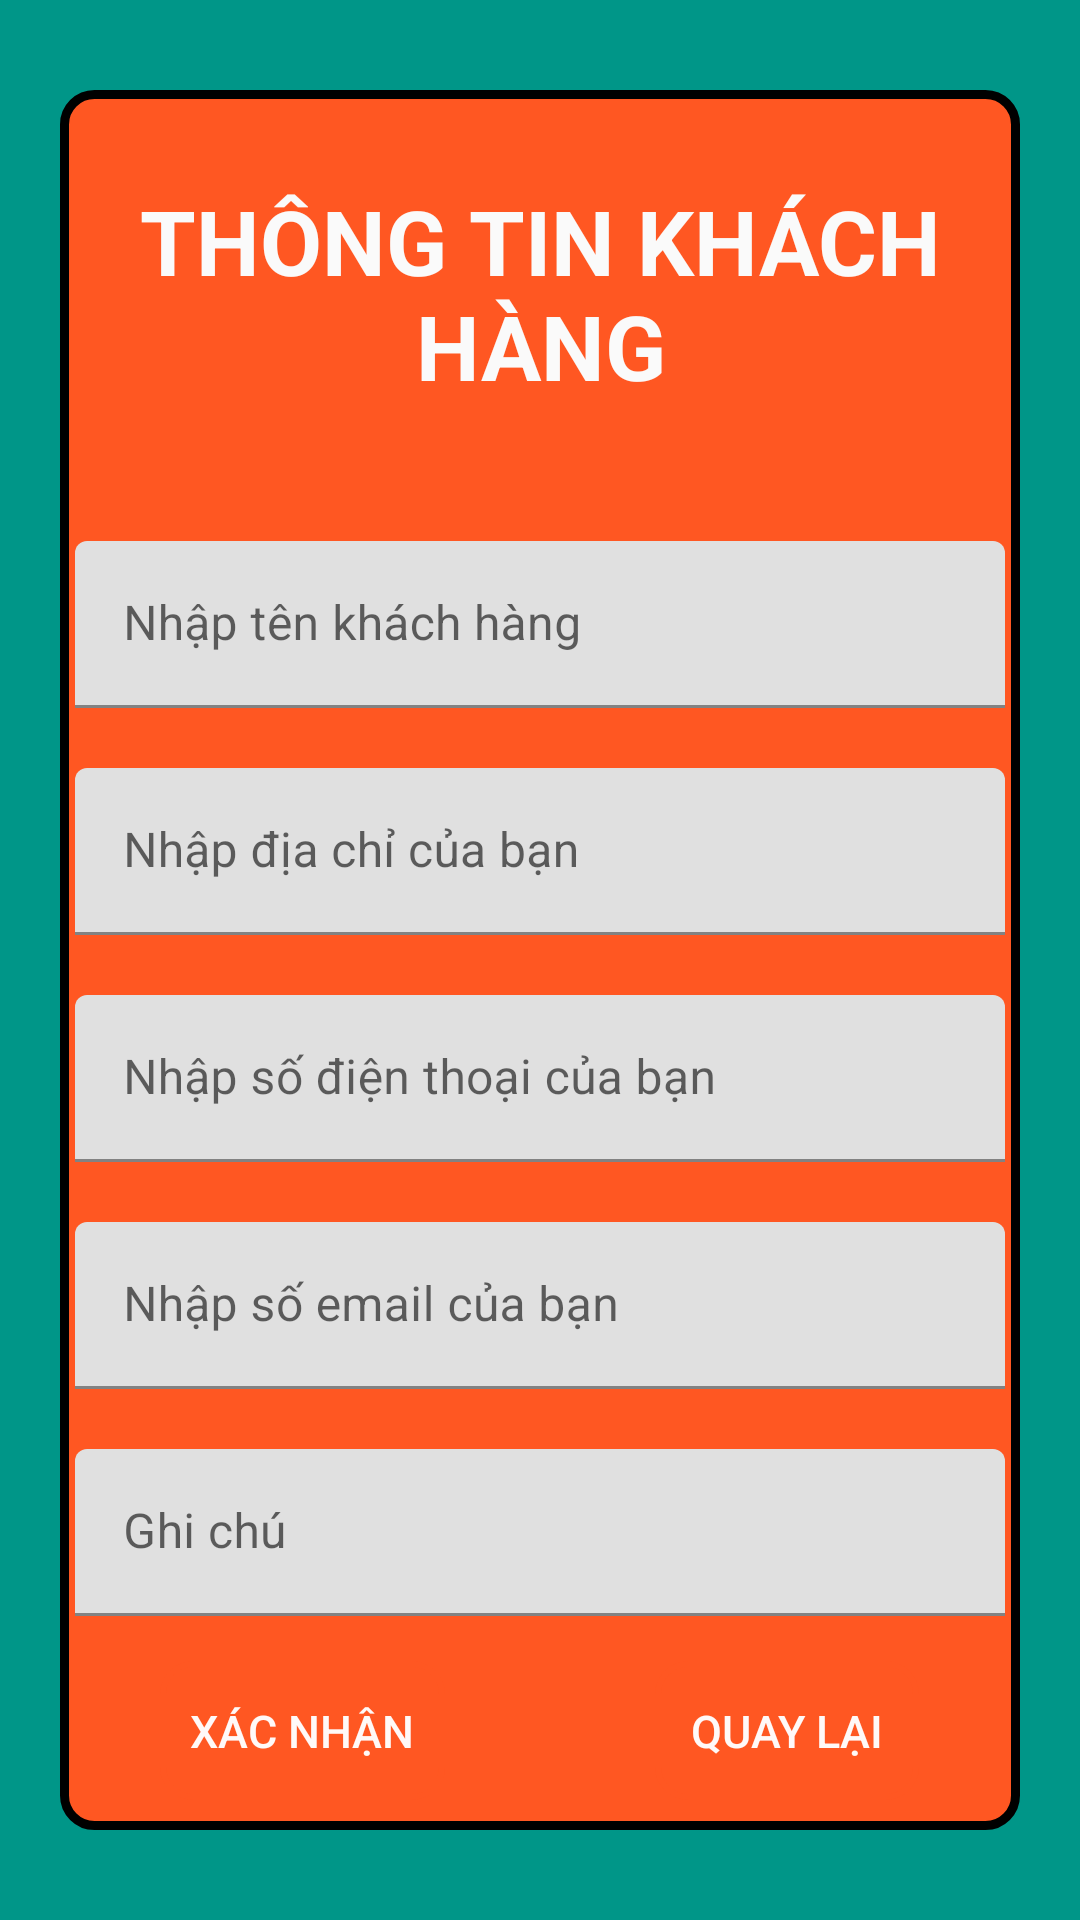

Android layout source for this screen:
<!-- AndroidManifest.xml: application theme Theme.Appshoe -->
<!-- res/layout/activity_thongtinkhachhang.xml -->
<?xml version="1.0" encoding="utf-8"?>
<LinearLayout xmlns:android="http://schemas.android.com/apk/res/android"
    xmlns:app="http://schemas.android.com/apk/res-auto"
    xmlns:tools="http://schemas.android.com/tools"
    android:layout_width="match_parent"
    android:layout_height="match_parent"
    android:orientation="vertical"
    android:background="#009688"
    tools:context=".activity.Thongtinkhachhang">

    <LinearLayout
        android:layout_width="match_parent"
        android:layout_height="wrap_content"
        android:layout_marginLeft="20dp"
        android:layout_marginTop="30dp"
        android:layout_marginRight="20dp"
        android:layout_marginBottom="30dp"
        android:background="@drawable/boder"
        android:gravity="center"
        android:orientation="vertical">

        <TextView
            android:gravity="center"
            android:layout_width="wrap_content"
            android:layout_height="wrap_content"
            android:layout_marginLeft="5dp"
            android:layout_marginTop="30dp"
            android:layout_marginRight="5dp"
            android:text="THÔNG TIN KHÁCH HÀNG"
            android:textColor="#FAFAFA"
            android:textSize="30sp"
            android:textStyle="bold" />

        <com.google.android.material.textfield.TextInputLayout
            android:layout_width="match_parent"
            android:layout_height="wrap_content"
            android:layout_marginTop="40dp">

            <EditText
                android:id="@+id/edittexttenkhachhang"
                android:layout_width="match_parent"
                android:layout_height="wrap_content"
                android:layout_margin="5dp"
                android:hint="Nhập tên khách hàng"
                android:inputType="text" />
        </com.google.android.material.textfield.TextInputLayout>

        <com.google.android.material.textfield.TextInputLayout
            android:layout_width="match_parent"
            android:layout_height="wrap_content"
            android:layout_marginTop="10dp">

            <EditText
                android:id="@+id/edittextdiachi"
                android:layout_width="match_parent"
                android:layout_height="wrap_content"
                android:layout_margin="5dp"
                android:hint="Nhập địa chỉ của bạn"
                android:inputType="text" />
        </com.google.android.material.textfield.TextInputLayout>

        <com.google.android.material.textfield.TextInputLayout
            android:layout_width="match_parent"
            android:layout_height="wrap_content"
            android:layout_marginTop="10dp">

            <EditText
                android:id="@+id/edittextsdt"
                android:layout_width="match_parent"
                android:layout_height="wrap_content"
                android:layout_margin="5dp"
                android:hint="Nhập số điện thoại của bạn"
                android:inputType="phone" />
        </com.google.android.material.textfield.TextInputLayout>

        <com.google.android.material.textfield.TextInputLayout
            android:layout_width="match_parent"
            android:layout_height="wrap_content"
            android:layout_marginTop="10dp">

            <EditText
                android:id="@+id/edittextemail"
                android:layout_width="match_parent"
                android:layout_height="wrap_content"
                android:layout_margin="5dp"
                android:hint="Nhập số email của bạn"
                android:inputType="textEmailAddress" />
        </com.google.android.material.textfield.TextInputLayout>

        <com.google.android.material.textfield.TextInputLayout
            android:layout_width="match_parent"
            android:layout_height="wrap_content"
            android:layout_marginTop="10dp">

            <EditText
                android:id="@+id/edittextghichi"
                android:layout_width="match_parent"
                android:layout_height="wrap_content"
                android:layout_margin="5dp"
                android:hint="Ghi chú"
                android:inputType="text" />
        </com.google.android.material.textfield.TextInputLayout>

        <LinearLayout
            android:layout_width="match_parent"
            android:layout_height="wrap_content"
            android:layout_marginTop="10dp"
            android:layout_marginBottom="10dp"
            android:gravity="center"
            android:orientation="horizontal">

            <Button
                android:id="@+id/buttonxacnhan"
                android:layout_width="wrap_content"
                android:layout_height="wrap_content"
                android:layout_marginRight="70dp"
                android:background="@drawable/spinner"
                android:padding="10dp"
                android:textColor="#FFF9F8"
                android:text="XÁC NHẬN"
                android:textSize="15sp" />

            <Button
                android:id="@+id/buttontrove"
                android:layout_width="wrap_content"
                android:layout_height="wrap_content"
                android:background="@drawable/spinner"
                android:padding="10dp"
                android:textColor="#FFF9F8"
                android:text="QUAY LẠI"
                android:textSize="15sp" />
        </LinearLayout>
    </LinearLayout>
</LinearLayout>
<!-- resources referenced by this layout -->
<resources>
  <!-- drawable boder (drawable) -->
  <?xml version="1.0" encoding="utf-8"?>
  <shape xmlns:android="http://schemas.android.com/apk/res/android"
      android:shape="rectangle">
  <solid android:color="#FF5722"/>
      <corners android:radius="10dp"/>
      <stroke android:width="3dp"
          android:color="@color/black"/>
  </shape>
  <!-- drawable spinner (drawable) -->
  <?xml version="1.0" encoding="utf-8"?>
  <shape xmlns:android="http://schemas.android.com/apk/res/android">
      <solid android:color="@android:color/transparent"/>
      <corners android:radius="10dp"/>
      <stroke
          android:width="2dp"
          android:color="#FF5722"/>
  </shape>
  <style name="Theme.Appshoe" parent="Theme.MaterialComponents.DayNight.NoActionBar">
          
          <item name="colorPrimary">@color/purple_500</item>
          <item name="colorPrimaryVariant">@color/purple_700</item>
          <item name="colorOnPrimary">@color/white</item>
          
          <item name="colorSecondary">@color/teal_200</item>
          <item name="colorSecondaryVariant">@color/teal_700</item>
          <item name="colorOnSecondary">@color/black</item>
          
          <item name="android:statusBarColor" tools:targetApi="l">?attr/colorPrimaryVariant</item>
          
      </style>
  <!-- not gathered from this repository: default colours our renderer supplied (Android Studio template values) -->
  <color name="purple_500">#FF6200EE</color>
  <color name="purple_700">#FF3700B3</color>
  <color name="teal_200">#FF03DAC5</color>
  <color name="teal_700">#FF018786</color>
  <color name="black">#FF000000</color>
  <color name="white">#FFFFFFFF</color>
</resources>
